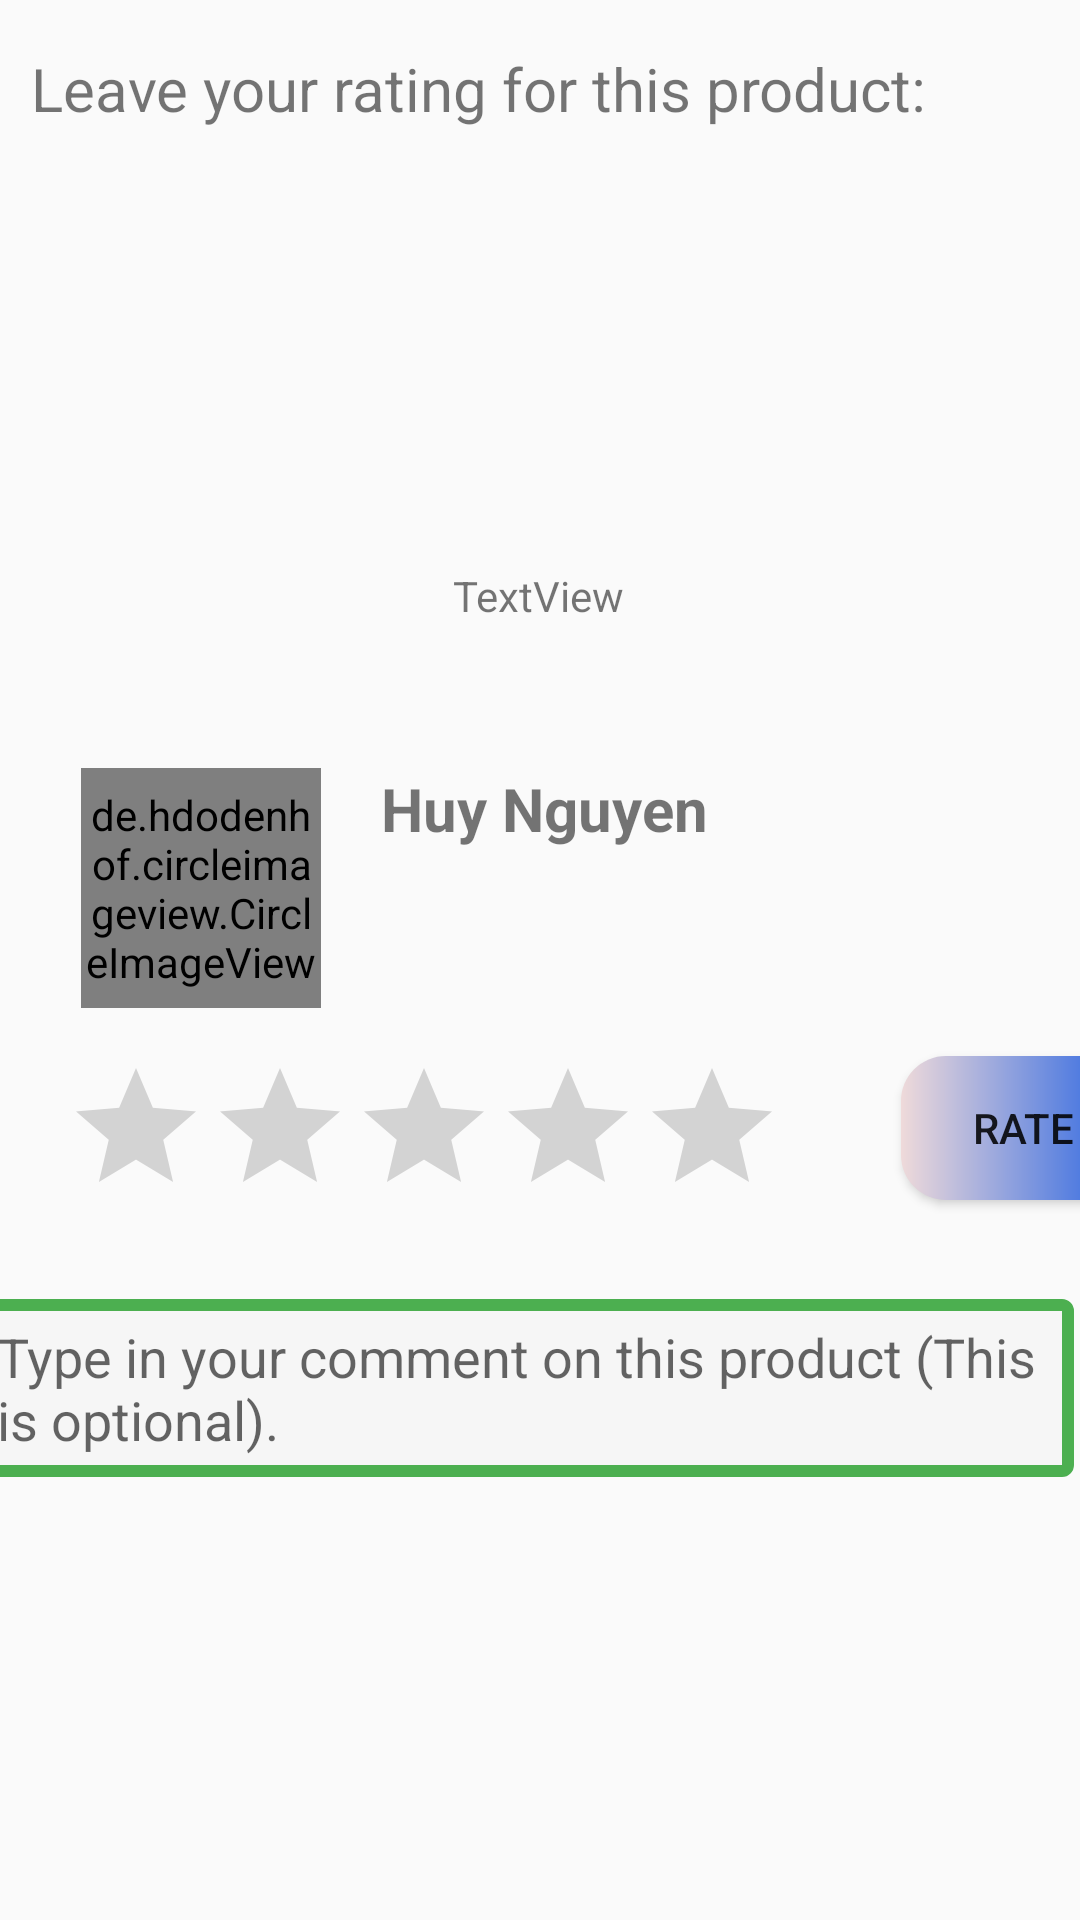

The Android layout XML behind this screen, and the referenced resources:
<!-- AndroidManifest.xml: application theme Theme.E_Commerce_App -->
<!-- res/layout/activity_make_arating.xml -->
<?xml version="1.0" encoding="utf-8"?>
<androidx.constraintlayout.widget.ConstraintLayout xmlns:android="http://schemas.android.com/apk/res/android"
    xmlns:app="http://schemas.android.com/apk/res-auto"
    xmlns:tools="http://schemas.android.com/tools"
    android:id="@+id/btn_create_rating_activity_make_a_rating"
    android:layout_width="match_parent"
    android:layout_height="match_parent"
    tools:context=".views.MakeARatingActivity">

    <de.hdodenhof.circleimageview.CircleImageView
        android:id="@+id/circle_image_view_avatar_activity_make_a_rating"
        android:layout_width="80dp"
        android:layout_height="80dp"
        android:layout_marginTop="48dp"
        android:src="@drawable/user_avatar_default"
        app:layout_constraintEnd_toEndOf="parent"
        app:layout_constraintHorizontal_bias="0.096"
        app:layout_constraintStart_toStartOf="parent"
        app:layout_constraintTop_toBottomOf="@+id/tv_product_name_activity_make_a_rating" />

    <TextView
        android:id="@+id/tv_user_full_name_activity_make_a_rating"
        android:layout_width="wrap_content"
        android:layout_height="wrap_content"
        android:layout_marginStart="20dp"
        android:text="Huy Nguyen"
        android:textSize="20sp"
        android:textStyle="bold"
        app:layout_constraintStart_toEndOf="@+id/circle_image_view_avatar_activity_make_a_rating"
        app:layout_constraintTop_toTopOf="@+id/circle_image_view_avatar_activity_make_a_rating" />

    <TextView
        android:id="@+id/textView3"
        android:layout_width="wrap_content"
        android:layout_height="wrap_content"
        android:layout_marginTop="16dp"
        android:text="Leave your rating for this product:"
        android:textSize="20sp"
        app:layout_constraintEnd_toEndOf="parent"
        app:layout_constraintHorizontal_bias="0.168"
        app:layout_constraintStart_toStartOf="parent"
        app:layout_constraintTop_toTopOf="parent" />

    <ImageView
        android:id="@+id/imageView_product_image_activity_make_a_rating"
        android:layout_width="168dp"
        android:layout_height="118dp"
        android:layout_marginTop="16dp"
        app:layout_constraintEnd_toEndOf="parent"
        app:layout_constraintHorizontal_bias="0.497"
        app:layout_constraintStart_toStartOf="parent"
        app:layout_constraintTop_toBottomOf="@+id/textView3"
        app:srcCompat="@drawable/images" />

    <RatingBar
        android:id="@+id/ratingBar_activity_make_a_rating"
        android:layout_width="wrap_content"
        android:layout_height="wrap_content"
        android:layout_marginTop="16dp"
        android:stepSize="1"
        app:layout_constraintEnd_toEndOf="parent"
        app:layout_constraintHorizontal_bias="0.177"
        app:layout_constraintStart_toStartOf="parent"
        app:layout_constraintTop_toBottomOf="@+id/circle_image_view_avatar_activity_make_a_rating" />

    <EditText
        android:id="@+id/edit_text_make_comment_for_rating"
        android:layout_width="366dp"
        android:layout_height="wrap_content"
        android:layout_marginHorizontal="27dp"
        android:layout_marginTop="24dp"
        android:background="@drawable/edit_text_make_rating_shape"
        android:ems="10"
        android:hint="Type in your comment on this product (This is optional)."
        android:inputType="textMultiLine"
        android:scrollbars="vertical"
        app:layout_constraintEnd_toEndOf="parent"
        app:layout_constraintHorizontal_bias="0.592"
        app:layout_constraintStart_toStartOf="parent"
        app:layout_constraintTop_toBottomOf="@+id/ratingBar_activity_make_a_rating" />

    <TextView
        android:id="@+id/tv_product_name_activity_make_a_rating"
        android:layout_width="wrap_content"
        android:layout_height="wrap_content"
        android:layout_marginTop="12dp"
        android:text="TextView"
        app:layout_constraintEnd_toEndOf="parent"
        app:layout_constraintHorizontal_bias="0.498"
        app:layout_constraintStart_toStartOf="parent"
        app:layout_constraintTop_toBottomOf="@+id/imageView_product_image_activity_make_a_rating" />

    <Button
        android:id="@+id/btn_make_a_rating_activity_make_a_rating"
        android:layout_width="wrap_content"
        android:layout_height="wrap_content"
        android:layout_marginStart="39dp"
        android:text="Rate  "
        android:background="@drawable/mybutton"
        android:drawableRight="@drawable/ic_baseline_send_24"
        app:layout_constraintEnd_toEndOf="parent"
        app:layout_constraintHorizontal_bias="0.0"
        app:layout_constraintStart_toEndOf="@+id/ratingBar_activity_make_a_rating"
        app:layout_constraintTop_toTopOf="@+id/ratingBar_activity_make_a_rating" />

</androidx.constraintlayout.widget.ConstraintLayout>
<!-- resources referenced by this layout -->
<resources>
  <!-- drawable edit_text_make_rating_shape (drawable) -->
  <?xml version="1.0" encoding="utf-8"?>
  <shape xmlns:android="http://schemas.android.com/apk/res/android" >
      <solid android:color="#F6F6F6" />
      <stroke
          android:width="4dp"
          android:color="#4CAF50" />
      <corners android:radius="2dip" />
      <padding
          android:bottom="7dip"
          android:left="7dip"
          android:right="7dip"
          android:top="7dip" />
  
  </shape>
  <!-- drawable mybutton (drawable-v24) -->
  <?xml version="1.0" encoding="utf-8"?>
  <shape xmlns:android="http://schemas.android.com/apk/res/android">
      <corners android:radius="15dp"/>
      <gradient
          android:startColor="#EFDADA"
          android:endColor="#0750E3"
          />
  </shape>
  <!-- drawable user_avatar_default: png bitmap (drawable, 21087 bytes) -->
  <style name="Theme.E_Commerce_App" parent="Theme.AppCompat.DayNight.NoActionBar">
          
          <item name="colorPrimary">@color/purple_500</item>
          <item name="colorPrimaryVariant">@color/purple_700</item>
          <item name="colorOnPrimary">@color/white</item>
          
          <item name="colorSecondary">@color/teal_200</item>
          <item name="colorSecondaryVariant">@color/teal_700</item>
          <item name="colorOnSecondary">@color/black</item>
          
          <item name="android:statusBarColor" tools:targetApi="l">?attr/colorPrimaryVariant</item>
          
      </style>
  <color name="purple_500">#FF6200EE</color>
  <color name="purple_700">#FF3700B3</color>
  <color name="white">#FFFFFFFF</color>
  <color name="teal_200">#FF03DAC5</color>
  <color name="teal_700">#FF018786</color>
  <color name="black">#FF000000</color>
</resources>
